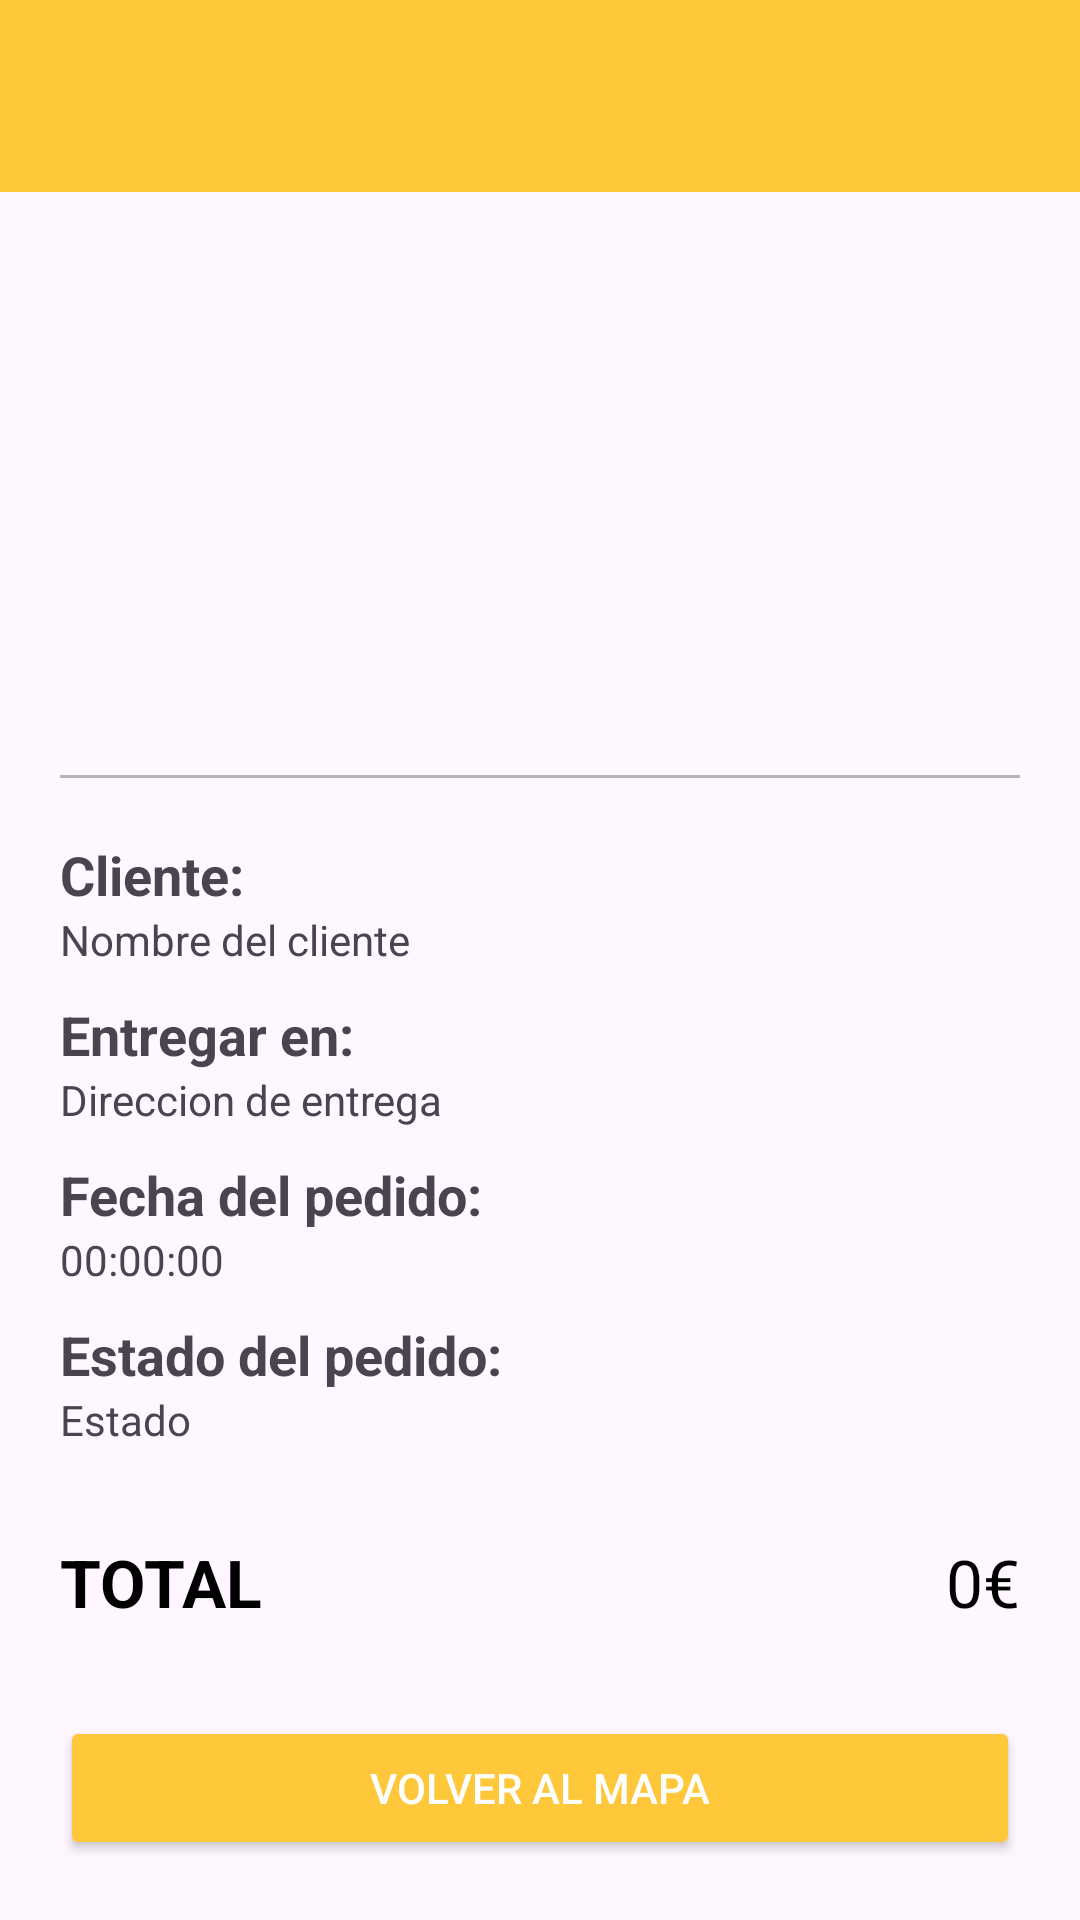

Reconstruct the res/layout file that produces this screen, plus the resources it refers to.
<!-- AndroidManifest.xml: application theme Theme.Delivery -->
<!-- res/layout/activity_delivery_orders_detail.xml -->
<?xml version="1.0" encoding="utf-8"?>
<androidx.coordinatorlayout.widget.CoordinatorLayout xmlns:android="http://schemas.android.com/apk/res/android"
    xmlns:app="http://schemas.android.com/apk/res-auto"
    xmlns:tools="http://schemas.android.com/tools"
    android:layout_width="match_parent"
    android:layout_height="match_parent">

    <include layout="@layout/action_bar"/>

    <LinearLayout
        android:id="@+id/mainLinearLayout"
        android:layout_width="match_parent"
        android:layout_height="match_parent"
        android:orientation="vertical"
        android:layout_marginTop="55dp"
        android:padding="20dp">

        <androidx.recyclerview.widget.RecyclerView
            android:id="@+id/recyclerview_products"
            android:layout_width="match_parent"
            android:layout_height="0dp"
            android:layout_weight="1"
            android:layout_marginBottom="20dp"/>

        <View
            android:layout_width="match_parent"
            android:layout_height="1dp"
            android:background="@color/gray"
            android:layout_marginBottom="20dp"/>

        <TextView
            android:layout_width="match_parent"
            android:layout_height="wrap_content"
            android:text="Cliente: "
            android:textAppearance="@style/TextAppearance.AppCompat.Medium"
            android:textStyle="bold"/>

        <TextView
            android:id="@+id/textview_client"
            android:layout_width="match_parent"
            android:layout_height="wrap_content"
            android:text="Nombre del cliente"
            android:layout_marginBottom="10dp"/>

        <TextView
            android:layout_width="match_parent"
            android:layout_height="wrap_content"
            android:text="Entregar en: "
            android:textStyle="bold"
            android:textAppearance="@style/TextAppearance.AppCompat.Medium"/>

        <TextView
            android:id="@+id/textview_address"
            android:layout_width="match_parent"
            android:layout_height="wrap_content"
            android:text="Direccion de entrega"
            android:layout_marginBottom="10dp"/>

        <TextView
            android:layout_width="match_parent"
            android:layout_height="wrap_content"
            android:text="Fecha del pedido: "
            android:textStyle="bold"
            android:textAppearance="@style/TextAppearance.AppCompat.Medium"/>

        <TextView
            android:id="@+id/textview_date"
            android:layout_width="match_parent"
            android:layout_height="wrap_content"
            android:text="00:00:00"
            android:layout_marginBottom="10dp"/>

        <TextView
            android:layout_width="match_parent"
            android:layout_height="wrap_content"
            android:text="Estado del pedido: "
            android:textStyle="bold"
            android:textAppearance="@style/TextAppearance.AppCompat.Medium"/>

        <TextView
            android:id="@+id/textview_status"
            android:layout_width="match_parent"
            android:layout_height="wrap_content"
            android:text="Estado"
            android:layout_marginBottom="30dp"/>

        <LinearLayout
            android:layout_width="match_parent"
            android:layout_height="wrap_content"
            android:orientation="horizontal"
            android:layout_marginBottom="30dp">

            <TextView
                android:layout_width="0dp"
                android:layout_height="wrap_content"
                android:layout_weight="1"
                android:text="TOTAL"
                android:textStyle="bold"
                android:textColor="@color/black"
                android:textSize="22sp"
                android:textAlignment="viewStart"/>

            <TextView
                android:id="@+id/textview_total"
                android:layout_width="wrap_content"
                android:layout_height="wrap_content"
                android:text="0€"
                android:textSize="22sp"
                android:textColor="@color/black"
                android:textAlignment="viewEnd"/>
        </LinearLayout>

        <Button
            android:id="@+id/btn_update"
            android:layout_width="match_parent"
            android:layout_height="wrap_content"
            android:text="INICIAR ENTREGA"
            android:textColor="@color/white"
            app:backgroundTint="@color/blue"
            android:visibility="gone"
            style="@style/Widget.AppCompat.Button.Colored"/>

        <Button
            android:id="@+id/btn_go_to_map"
            android:layout_width="match_parent"
            android:layout_height="wrap_content"
            android:text="VOLVER AL MAPA"
            android:textColor="@color/white"
            app:backgroundTint="@color/yellow"
            style="@style/Widget.AppCompat.Button.Colored"/>
    </LinearLayout>
</androidx.coordinatorlayout.widget.CoordinatorLayout>
<!-- res/layout/action_bar.xml (included above) -->
<?xml version="1.0" encoding="utf-8"?>
<com.google.android.material.appbar.AppBarLayout xmlns:android="http://schemas.android.com/apk/res/android"
    android:layout_width="match_parent"
    android:layout_height="wrap_content">

    <androidx.appcompat.widget.Toolbar
        android:id="@+id/toolbar"
        android:layout_width="match_parent"
        android:layout_height="wrap_content"
        android:background="@color/yellow"
    />
</com.google.android.material.appbar.AppBarLayout>
<!-- resources referenced by this layout -->
<resources>
  <color name="black">#FF000000</color>
  <color name="blue">#16A0EA</color>
  <color name="gray">#B5B5B5</color>
  <color name="white">#FFFFFFFF</color>
  <color name="yellow">#FFC73A</color>
  <style name="Theme.Delivery" parent="Base.Theme.Delivery" />
  <style name="Base.Theme.Delivery" parent="Theme.Material3.DayNight.NoActionBar">
          
          <item name="colorPrimary">@color/yellow</item>
          <item name="colorPrimaryVariant">@color/green_accent</item>
          <item name="colorOnPrimary">@color/white</item>
          
          <item name="colorSecondary">@color/gray_light</item>
          <item name="colorSecondaryVariant">@color/gray</item>
          <item name="colorOnSecondary">@color/black</item>
  
      </style>
  <color name="green_accent">#0CA355</color>
  <color name="gray_light">#F5F5F5</color>
</resources>
